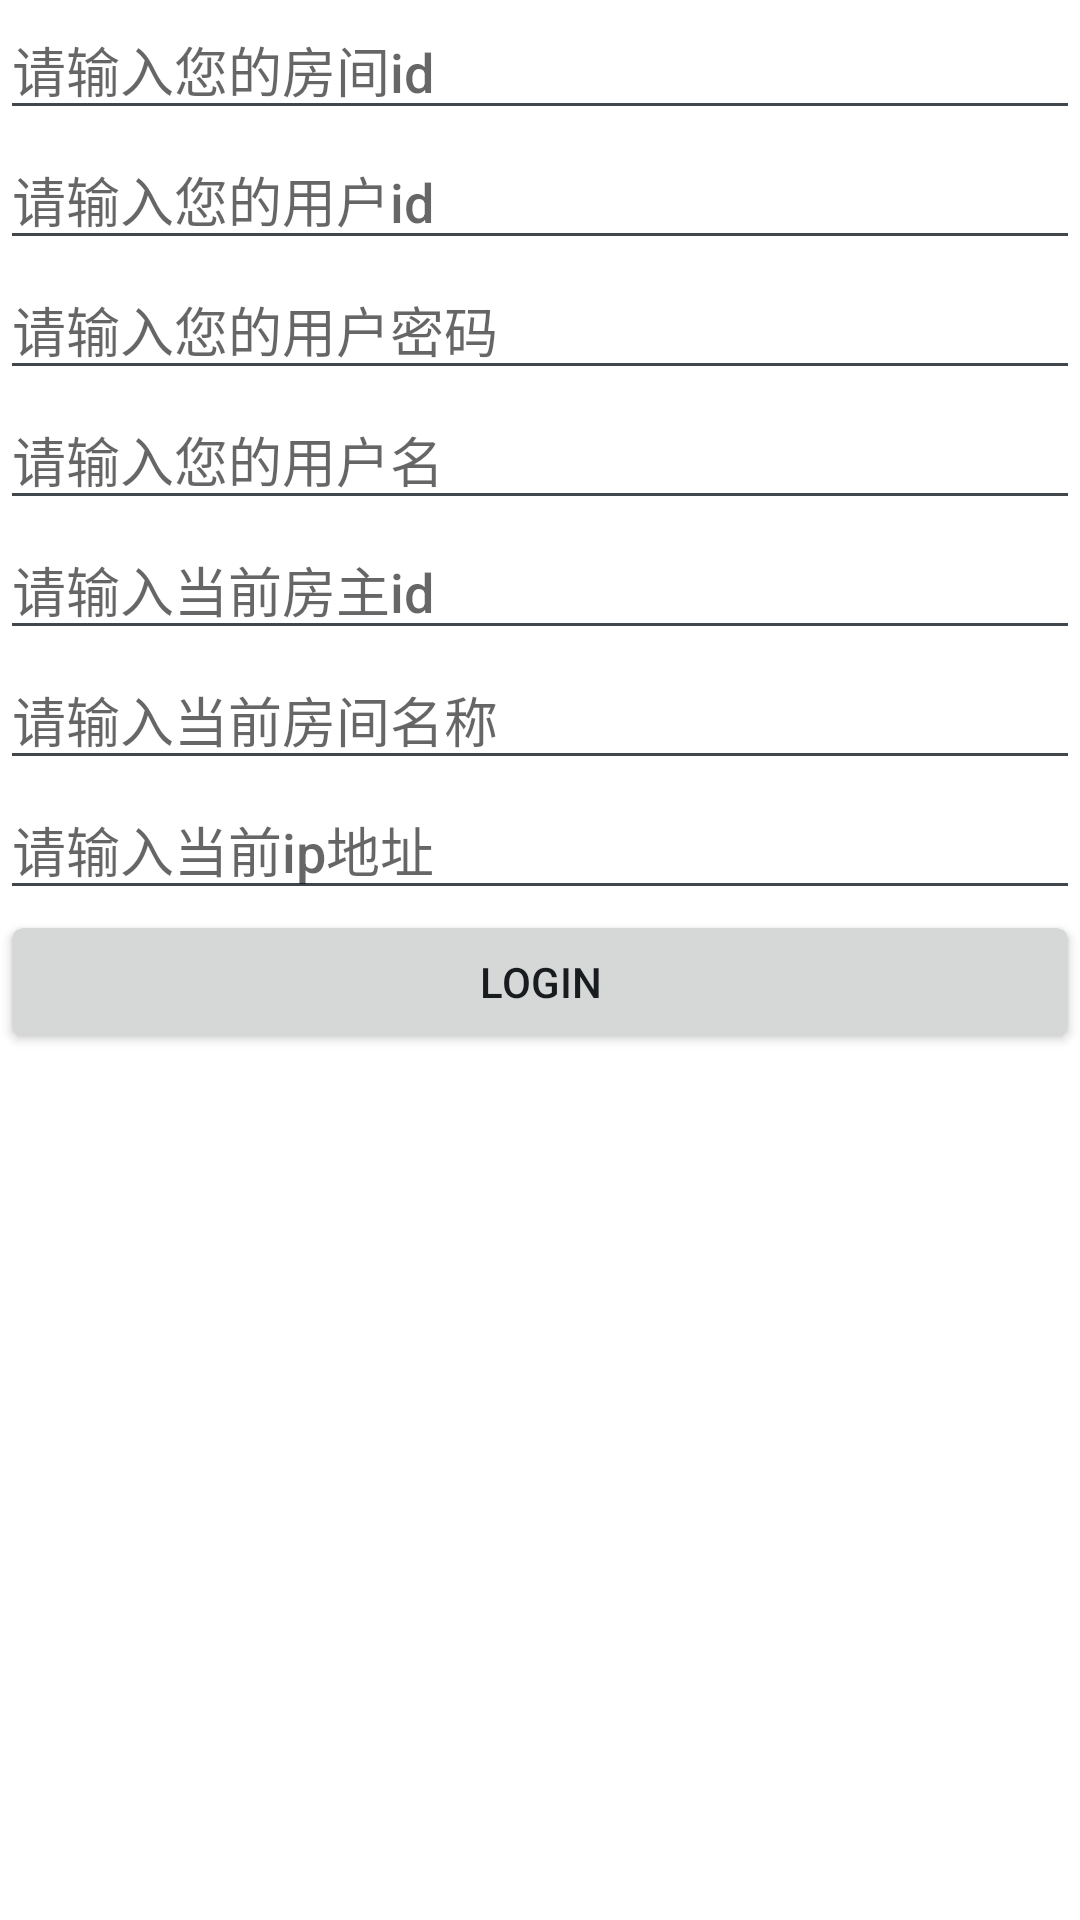

Here is an Android app screen rendered from its layout file. Give the layout XML and the strings, colors and styles it references.
<!-- AndroidManifest.xml: application theme AppTheme -->
<!-- res/layout/activity_login.xml -->
<?xml version="1.0" encoding="utf-8"?>
<LinearLayout xmlns:android="http://schemas.android.com/apk/res/android"
              android:layout_width="match_parent"
              android:layout_height="match_parent"
              android:layout_centerHorizontal="true"
              android:layout_marginLeft="10dp"
              android:layout_marginRight="10dp"
              android:layout_marginTop="20dp"
              android:orientation="vertical">

    <EditText
        android:id="@+id/roomid"
        android:layout_width="match_parent"
        android:layout_height="wrap_content"
        android:hint="请输入您的房间id"/>

    <EditText
        android:id="@+id/userid"
        android:layout_width="match_parent"
        android:layout_height="wrap_content"
        android:hint="请输入您的用户id"/>

    <EditText
        android:id="@+id/password"
        android:layout_width="match_parent"
        android:layout_height="wrap_content"
        android:hint="请输入您的用户密码"/>

    <EditText
        android:id="@+id/username"
        android:layout_width="match_parent"
        android:layout_height="wrap_content"
        android:hint="请输入您的用户名"/>

    <EditText
        android:id="@+id/adminid"
        android:layout_width="match_parent"
        android:layout_height="wrap_content"
        android:hint="请输入当前房主id"/>

    <EditText
        android:id="@+id/roomname"
        android:layout_width="match_parent"
        android:layout_height="wrap_content"
        android:hint="请输入当前房间名称"/>

    <EditText
        android:id="@+id/roomip"
        android:layout_width="match_parent"
        android:layout_height="wrap_content"
        android:hint="请输入当前ip地址"/>

    <Button
        android:layout_width="match_parent"
        android:layout_height="wrap_content"
        android:onClick="login"
        android:text="Login"/>

</LinearLayout>
<!-- resources referenced by this layout -->
<resources>
  <style name="AppTheme" parent="@android:style/Theme.DeviceDefault.Light">
          <item name="android:windowNoTitle">true</item>
          <item name="android:windowFullscreen">false</item>
          <item name="android:windowContentOverlay">@null</item>
          <item name="android:windowBackground">@android:color/white</item>
          <item name="android:windowIsTranslucent">false</item>
          <item name="android:windowActionBar">false</item>
          <item name="android:windowFrame">@null</item>
          <item name="android:windowIsFloating">false</item>
          <item name="android:windowShowWallpaper">true</item>
      </style>
</resources>
